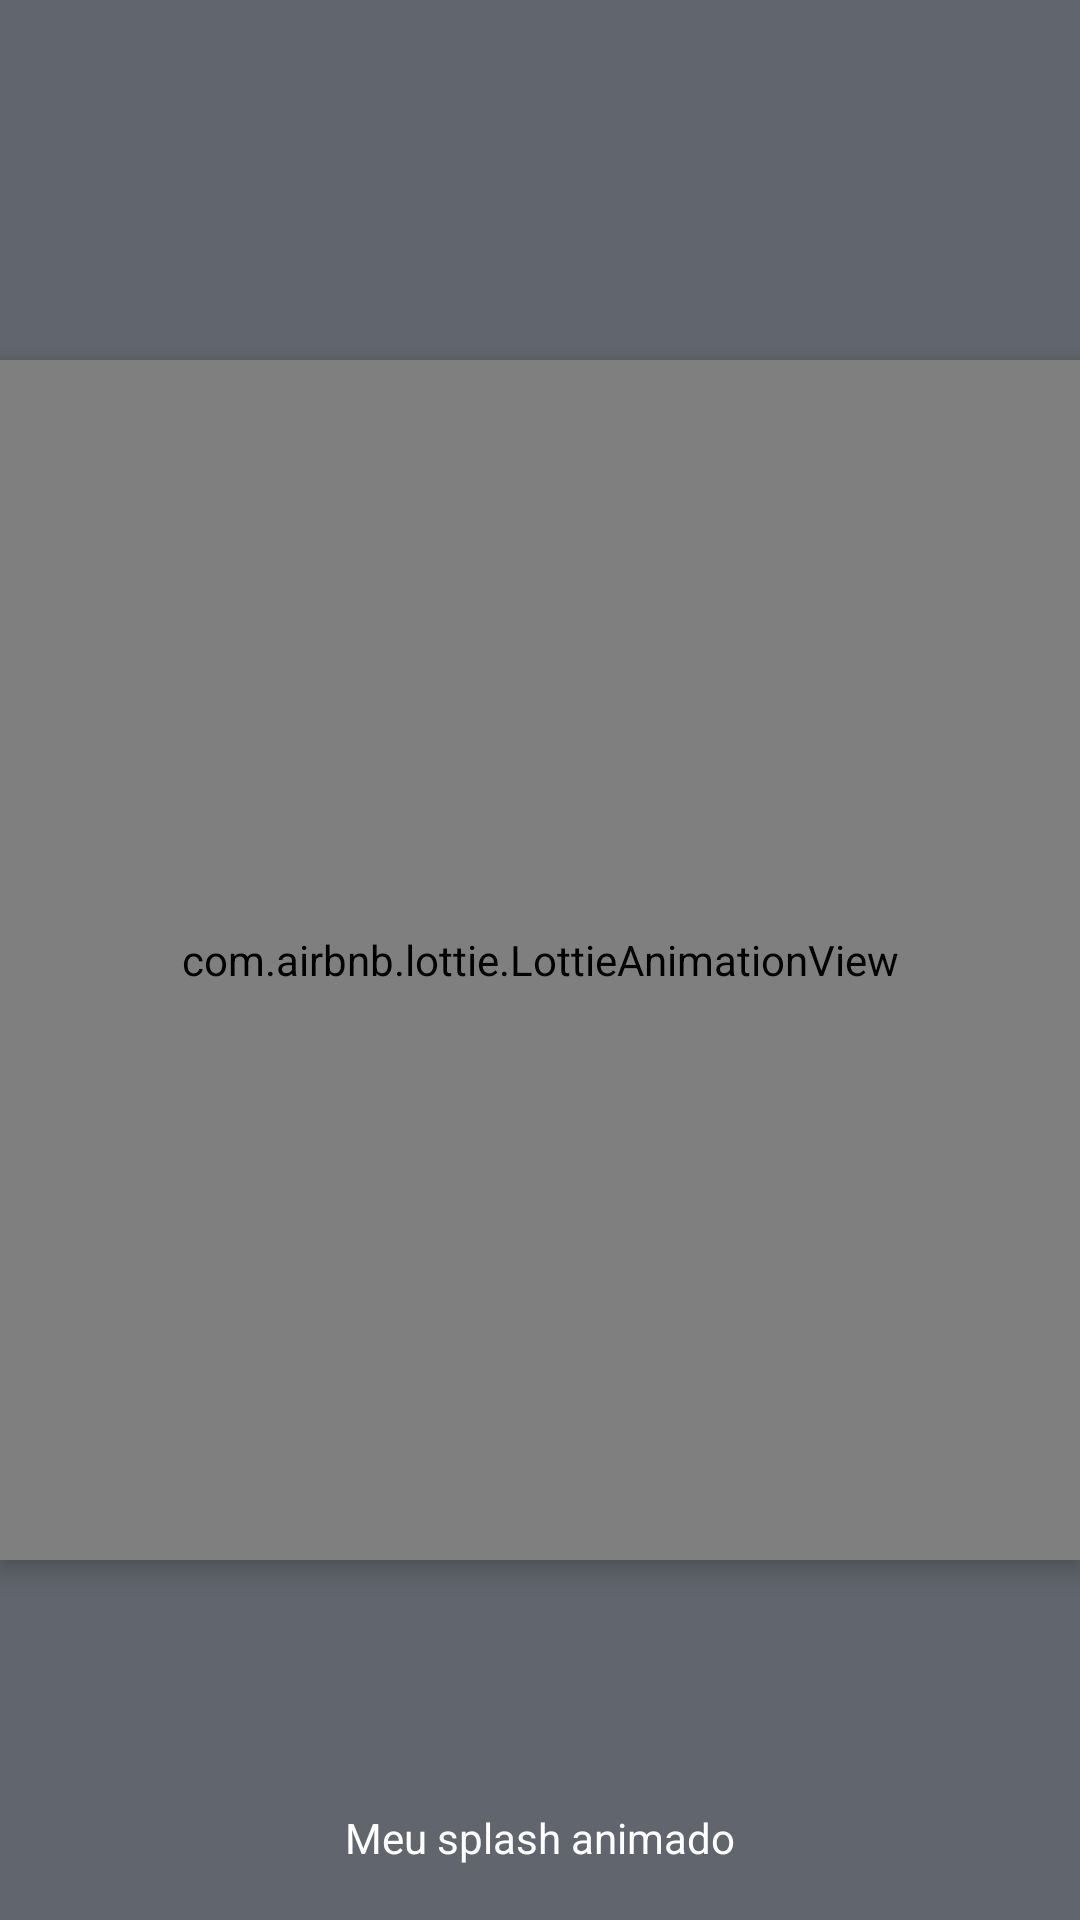

This screen was rendered from an Android layout file. Write that file and the resources it references.
<!-- AndroidManifest.xml: application theme Theme.Lojong -->
<!-- res/layout/activity_splash.xml -->
<?xml version="1.0" encoding="utf-8"?>
<RelativeLayout
    xmlns:android="http://schemas.android.com/apk/res/android"
    xmlns:app="http://schemas.android.com/apk/res-auto"
    xmlns:tools="http://schemas.android.com/tools"
    android:layout_width="match_parent"
    android:layout_height="match_parent"
    android:background="#61656d"
    tools:context=".SplashActivity">

    <TextView
        android:id="@+id/texto"
        android:layout_width="wrap_content"
        android:layout_height="wrap_content"
        android:layout_alignParentBottom="true"
        android:layout_centerHorizontal="true"
        android:textColor="@color/white"
        android:text="Meu splash animado"
        android:layout_margin="18dp"/>

    <com.airbnb.lottie.LottieAnimationView
        android:layout_width="400dp"
        android:layout_height="400dp"
        android:layout_centerInParent="true"
        app:lottie_autoPlay="true"
        android:elevation="5dp"
        android:id="@+id/lottie"
        app:lottie_rawRes="@raw/ok"
    />
</RelativeLayout>
<!-- resources referenced by this layout -->
<resources>
  <style name="Theme.Lojong" parent="Theme.MaterialComponents.DayNight.NoActionBar">
          
          <item name="colorPrimary">@color/purple_500</item>
          <item name="colorPrimaryVariant">@color/purple_700</item>
          <item name="colorOnPrimary">@color/white</item>
          
          <item name="colorSecondary">@color/teal_200</item>
          <item name="colorSecondaryVariant">@color/teal_700</item>
          <item name="colorOnSecondary">@color/black</item>
          
          <item name="android:statusBarColor" tools:targetApi="l">?attr/colorPrimaryVariant</item>
          
      </style>
  <!-- not gathered from this repository: default colours our renderer supplied (Android Studio template values) -->
  <color name="purple_500">#FF6200EE</color>
  <color name="purple_700">#FF3700B3</color>
  <color name="teal_200">#FF03DAC5</color>
  <color name="teal_700">#FF018786</color>
  <color name="black">#FF000000</color>
  <color name="white">#FFFFFFFF</color>
</resources>
